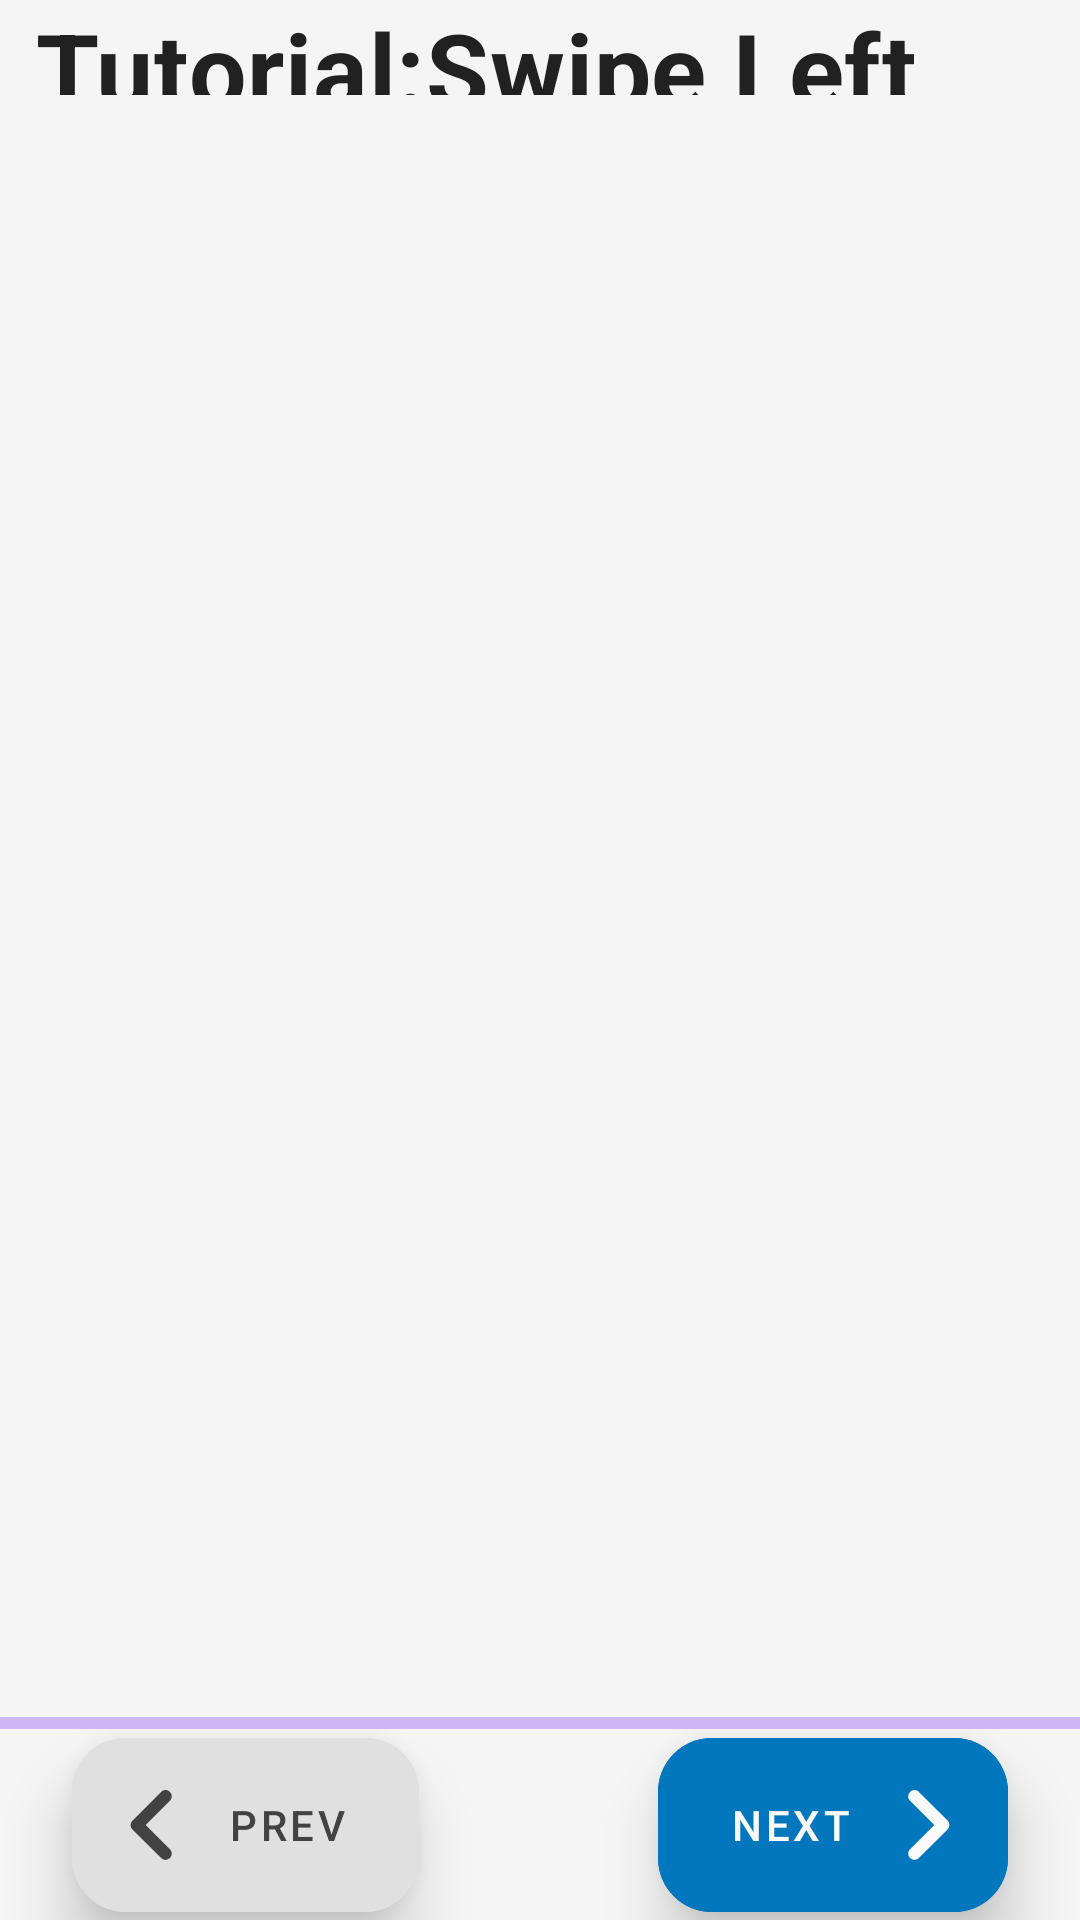

The Android layout XML behind this screen, and the referenced resources:
<!-- AndroidManifest.xml: application theme Theme.MyApplication -->
<!-- res/layout/tutorial.xml -->
<?xml version="1.0" encoding="utf-8"?>
<LinearLayout xmlns:android="http://schemas.android.com/apk/res/android"
    xmlns:app="http://schemas.android.com/apk/res-auto"
    xmlns:tools="http://schemas.android.com/tools"
    style="@style/AppTheme"
    android:layout_width="match_parent"
    android:layout_height="match_parent"
    android:background="#F5F5F5"
    android:orientation="vertical"
    android:weightSum="1"
    tools:context=".TutorialActivity">

    <androidx.constraintlayout.widget.ConstraintLayout
        android:layout_width="match_parent"
        android:layout_height="0dp"
        android:layout_weight="0.05"
        android:orientation="horizontal">

        <TextView
            android:id="@+id/tutorial_tutorial_text"
            android:layout_width="wrap_content"
            android:layout_height="wrap_content"
            android:layout_margin="@dimen/padding_small"
            android:text="@string/tutorial"
            android:textAppearance="@style/TextAppearance.MaterialComponents.Headline4"
            android:textColor="@color/backgroundTintDark"
            android:textStyle="bold"
            app:layout_constraintBottom_toBottomOf="parent"
            app:layout_constraintStart_toStartOf="parent"
            app:layout_constraintTop_toTopOf="parent" />

        <TextView
            android:id="@+id/tutorial_click_next_text"
            android:layout_width="wrap_content"
            android:layout_height="wrap_content"
            android:text="@string/swipe_left"
            android:textAppearance="@style/TextAppearance.MaterialComponents.Headline4"
            android:textColor="@color/backgroundTintDark"
            android:textStyle="bold"
            app:layout_constraintBottom_toBottomOf="parent"
            app:layout_constraintStart_toEndOf="@id/tutorial_tutorial_text"
            app:layout_constraintTop_toTopOf="parent" />
    </androidx.constraintlayout.widget.ConstraintLayout>

    <androidx.viewpager.widget.ViewPager
        android:id="@+id/tutorial_viewPager"
        android:layout_width="match_parent"
        android:layout_height="0dp"
        android:layout_marginLeft="@dimen/padding_small"
        android:layout_marginRight="@dimen/padding_small"
        android:layout_weight="0.85"
        android:clickable="false"
        android:focusable="false"
        android:stateListAnimator="@null"
        android:theme="@style/AppTheme" />

    <com.google.android.material.progressindicator.LinearProgressIndicator
        android:id="@+id/tutorial_progressBar"
        android:layout_width="match_parent"
        android:layout_height="wrap_content"
        android:layout_margin="0dp"
        android:forceDarkAllowed="false"
        app:layout_constraintEnd_toEndOf="parent"
        app:layout_constraintStart_toStartOf="parent"
        app:layout_constraintTop_toTopOf="parent" />

    <androidx.constraintlayout.widget.ConstraintLayout
        android:layout_width="match_parent"
        android:layout_height="0dp"
        android:layout_weight="0.1">

        <com.google.android.material.button.MaterialButton
            android:id="@+id/tutorial_previous"
            style="@style/Widget.MaterialComponents.Button.Icon"
            android:layout_width="wrap_content"
            android:layout_height="wrap_content"
            android:layout_margin="@dimen/padding_medium"
            android:backgroundTint="@color/backgroundTint"
            android:elevation="12dp"
            android:insetLeft="0dp"
            android:insetTop="0dp"
            android:insetRight="0dp"
            android:insetBottom="0dp"
            android:paddingStart="@dimen/padding_vvsmall"
            android:paddingEnd="@dimen/padding_medium"
            android:stateListAnimator="@null"
            android:text="@string/previous"
            android:textColor="@color/iconTint"
            app:cornerRadius="@dimen/padding_small_medium"
            app:icon="@drawable/ic_round_chevron_left_24"
            app:iconGravity="start"
            app:iconPadding="0dp"
            app:iconSize="50dp"
            app:iconTint="@color/iconTint"
            app:layout_constraintBottom_toBottomOf="parent"
            app:layout_constraintStart_toStartOf="parent"
            app:layout_constraintTop_toTopOf="parent"
            app:rippleColor="@color/iconTint" />

        <com.google.android.material.button.MaterialButton
            android:id="@+id/tutorial_next"
            style="@style/Widget.MaterialComponents.Button.Icon"
            android:layout_width="wrap_content"
            android:layout_height="wrap_content"
            android:layout_margin="@dimen/padding_medium"
            android:backgroundTint="@color/accent"
            android:elevation="12dp"
            android:insetLeft="0dp"
            android:insetTop="0dp"
            android:insetRight="0dp"
            android:insetBottom="0dp"
            android:paddingStart="@dimen/padding_medium"
            android:paddingEnd="@dimen/padding_vvsmall"
            android:stateListAnimator="@null"
            android:text="@string/next"
            android:textColor="@color/iconTintDark"
            app:cornerRadius="@dimen/padding_small_medium"
            app:icon="@drawable/ic_round_chevron_right_24"
            app:iconGravity="end"
            app:iconPadding="0dp"
            app:iconSize="50dp"
            app:iconTint="@color/iconTintDark"
            app:layout_constraintBottom_toBottomOf="parent"
            app:layout_constraintEnd_toEndOf="parent"
            app:layout_constraintTop_toTopOf="parent"
            app:rippleColor="@color/iconTint" />
    </androidx.constraintlayout.widget.ConstraintLayout>
</LinearLayout>
<!-- resources referenced by this layout -->
<resources>
  <color name="accent">#0277BD</color>
  <color name="backgroundTint">#E0E0E0</color>
  <color name="backgroundTintDark">#212121</color>
  <color name="iconTint">#424242</color>
  <color name="iconTintDark">#FAFAFA</color>
  <dimen name="padding_medium">24sp</dimen>
  <dimen name="padding_small">12sp</dimen>
  <dimen name="padding_small_medium">18sp</dimen>
  <dimen name="padding_vvsmall">2sp</dimen>
  <!-- drawable ic_round_chevron_left_24 (drawable) -->
  <vector android:autoMirrored="true" android:height="24dp"
      android:tint="?attr/colorControlNormal" android:viewportHeight="24"
      android:viewportWidth="24" android:width="24dp" xmlns:android="http://schemas.android.com/apk/res/android">
      <path android:fillColor="#ffffff" android:pathData="M14.71,6.71c-0.39,-0.39 -1.02,-0.39 -1.41,0L8.71,11.3c-0.39,0.39 -0.39,1.02 0,1.41l4.59,4.59c0.39,0.39 1.02,0.39 1.41,0 0.39,-0.39 0.39,-1.02 0,-1.41L10.83,12l3.88,-3.88c0.39,-0.39 0.38,-1.03 0,-1.41z"/>
  </vector>
  <!-- drawable ic_round_chevron_right_24 (drawable) -->
  <vector android:autoMirrored="true" android:height="24dp"
      android:tint="?attr/colorControlNormal" android:viewportHeight="24"
      android:viewportWidth="24" android:width="24dp" xmlns:android="http://schemas.android.com/apk/res/android">
      <path android:fillColor="#ffffff" android:pathData="M9.29,6.71c-0.39,0.39 -0.39,1.02 0,1.41L13.17,12l-3.88,3.88c-0.39,0.39 -0.39,1.02 0,1.41 0.39,0.39 1.02,0.39 1.41,0l4.59,-4.59c0.39,-0.39 0.39,-1.02 0,-1.41L10.7,6.7c-0.38,-0.38 -1.02,-0.38 -1.41,0.01z"/>
  </vector>
  <string name="next">NEXT</string>
  <string name="previous">PREV</string>
  <string name="swipe_left">Swipe Left</string>
  <string name="tutorial">Tutorial:</string>
  <style name="AppTheme" parent="Theme.MaterialComponents.DayNight">
      <item name="windowActionBar">false</item>
      <item name="windowNoTitle">true</item>
      <item name="colorOnSurface">@color/iconTint</item>
      <item name="colorSurface">@color/iconTint</item>
  </style>
  <style name="Theme.MyApplication" parent="Theme.MaterialComponents.DayNight.DarkActionBar">
          
          <item name="colorPrimary">@color/purple_500</item>
          <item name="colorPrimaryVariant">@color/purple_700</item>
          <item name="colorOnPrimary">@color/white</item>
          
          <item name="colorSecondary">@color/teal_200</item>
          <item name="colorSecondaryVariant">@color/teal_700</item>
          <item name="colorOnSecondary">@color/black</item>
          
          <item name="android:statusBarColor" tools:targetApi="l">?attr/colorPrimaryVariant</item>
          
      </style>
  <color name="purple_500">#FF6200EE</color>
  <color name="purple_700">#FF3700B3</color>
  <color name="white">#FFFFFFFF</color>
  <color name="teal_200">#FF03DAC5</color>
  <color name="teal_700">#FF018786</color>
  <color name="black">#FF000000</color>
</resources>
